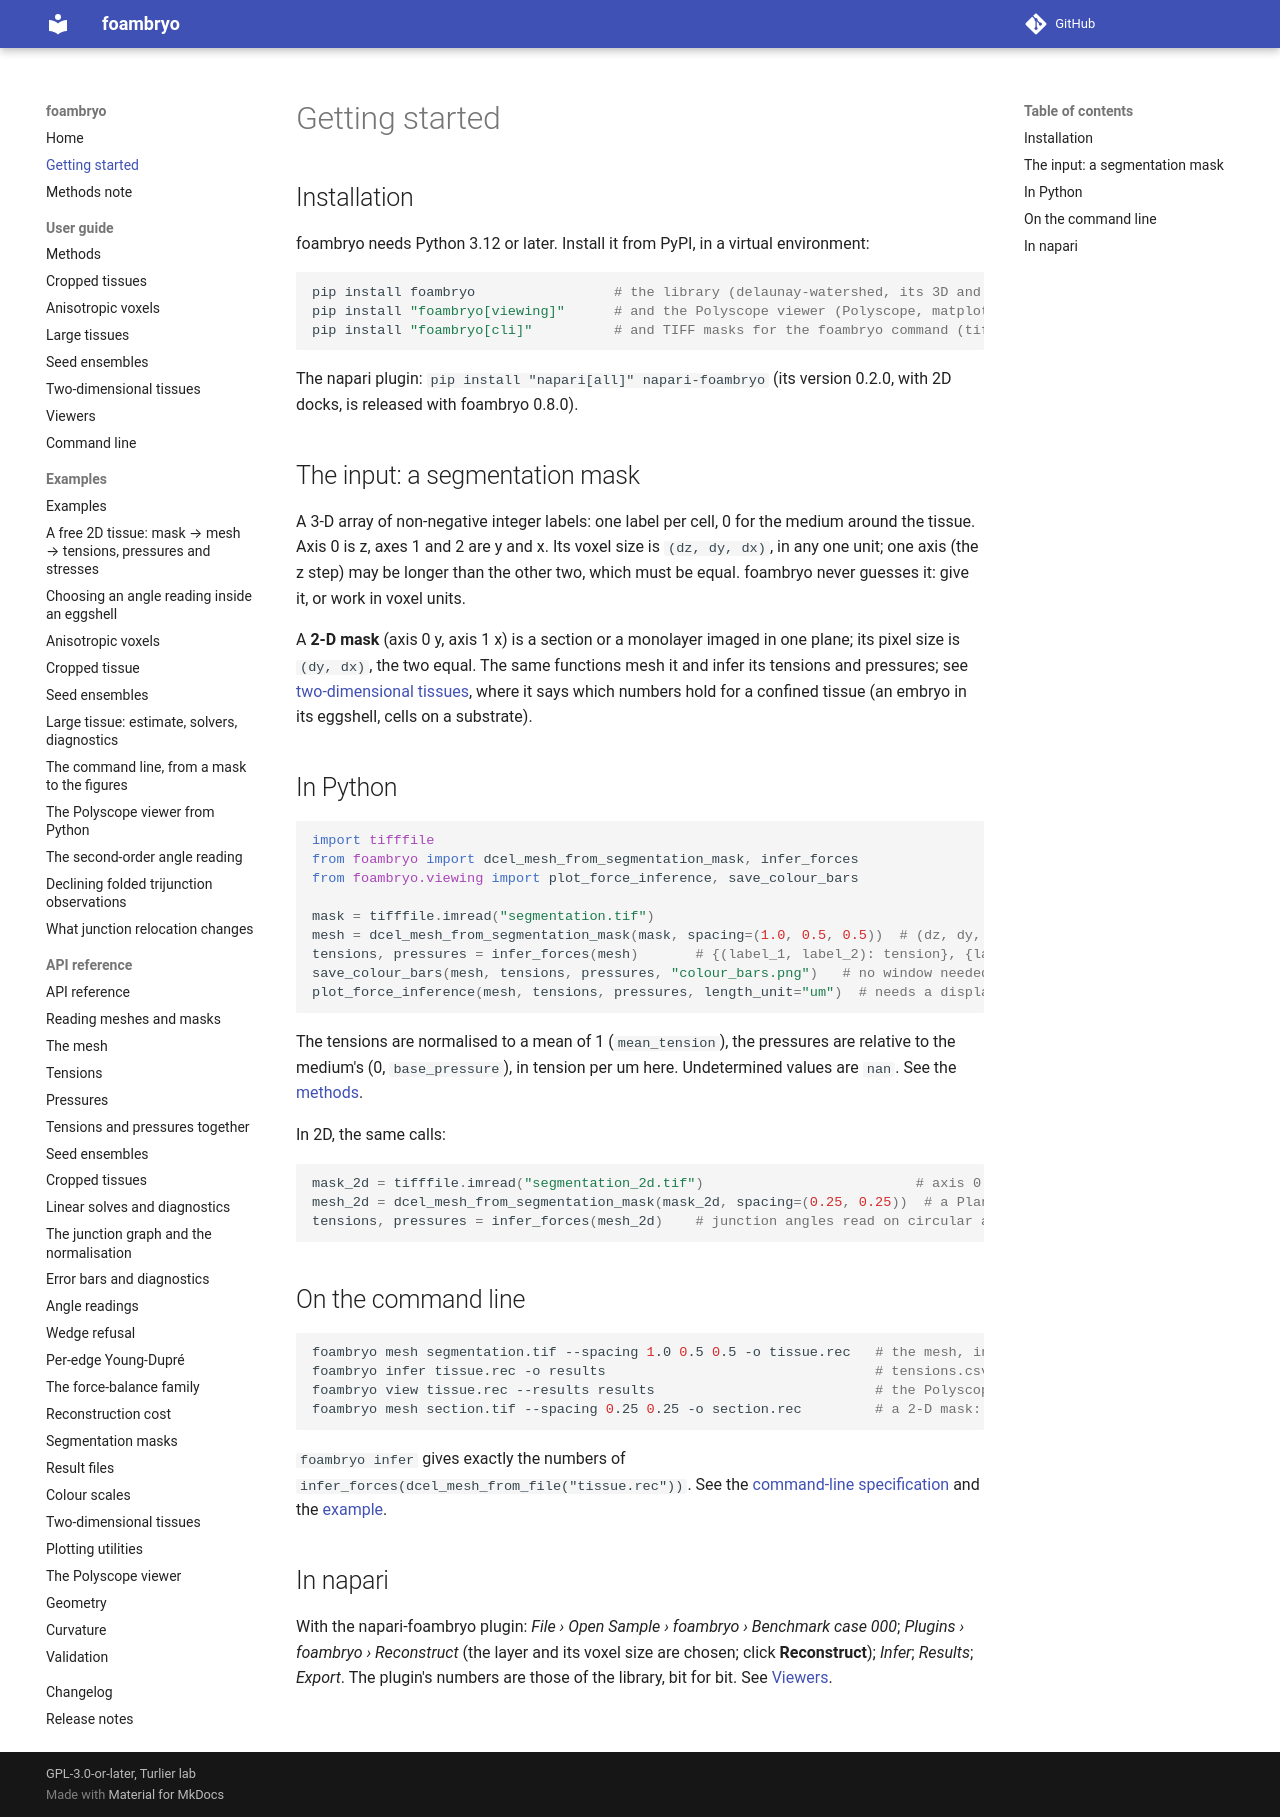

repository: VirtualEmbryo/foambryo · page: getting-started/index.html · generator: mkdocs

# Getting started

## Installation

foambryo needs Python 3.12 or later. Install it from PyPI, in a virtual environment:

```shell
pip install foambryo                 # the library (delaunay-watershed, its 3D and 2D meshers, comes with it)
pip install "foambryo[viewing]"      # and the Polyscope viewer (Polyscope, matplotlib)
pip install "foambryo[cli]"          # and TIFF masks for the foambryo command (tifffile)
```

The napari plugin: `pip install "napari[all]" napari-foambryo` (its version 0.2.0, with 2D docks, is released with foambryo 0.8.0).

## The input: a segmentation mask

A 3-D array of non-negative integer labels: one label per cell, 0 for the medium around the tissue. Axis 0 is z, axes 1 and 2 are y and x. Its voxel size is `(dz, dy, dx)`, in any one unit; one axis (the z step) may be longer than the other two, which must be equal. foambryo never guesses it: give it, or work in voxel units.

A **2-D mask** (axis 0 y, axis 1 x) is a section or a monolayer imaged in one plane; its pixel size is `(dy, dx)`, the two equal. The same functions mesh it and infer its tensions and pressures; see [two-dimensional tissues](user-guide/two-dimensional-tissues.md), where it says which numbers hold for a confined tissue (an embryo in its eggshell, cells on a substrate).

## In Python

```py
import tifffile
from foambryo import dcel_mesh_from_segmentation_mask, infer_forces
from foambryo.viewing import plot_force_inference, save_colour_bars

mask = tifffile.imread("segmentation.tif")
mesh = dcel_mesh_from_segmentation_mask(mask, spacing=(1.0, 0.5, 0.5))  # (dz, dy, dx) in um; mesh in um
tensions, pressures = infer_forces(mesh)       # {(label_1, label_2): tension}, {label: pressure}
save_colour_bars(mesh, tensions, pressures, "colour_bars.png")   # no window needed
plot_force_inference(mesh, tensions, pressures, length_unit="um")  # needs a display
```

The tensions are normalised to a mean of 1 (`mean_tension`), the pressures are relative to the medium's (0, `base_pressure`), in tension per um here. Undetermined values are `nan`. See the [methods](user-guide/methods.md).

In 2D, the same calls:

```py
mask_2d = tifffile.imread("segmentation_2d.tif")                          # axis 0 is y
mesh_2d = dcel_mesh_from_segmentation_mask(mask_2d, spacing=(0.25, 0.25))  # a PlanarMesh, in um
tensions, pressures = infer_forces(mesh_2d)    # junction angles read on circular arcs (angle_reading="arc")
```

## On the command line

```shell
foambryo mesh segmentation.tif --spacing 1.0 0.5 0.5 -o tissue.rec   # the mesh, in um
foambryo infer tissue.rec -o results                                 # tensions.csv, pressures.csv, run.json
foambryo view tissue.rec --results results                           # the Polyscope window
foambryo mesh section.tif --spacing 0.25 0.25 -o section.rec         # a 2-D mask: a 2-D mesh
```

`foambryo infer` gives exactly the numbers of `infer_forces(dcel_mesh_from_file("tissue.rec"))`. See the [command-line specification](command_line_specification.md) and the [example](examples/command-line.md).

## In napari

With the napari-foambryo plugin: *File › Open Sample › foambryo › Benchmark case 000*; *Plugins › foambryo › Reconstruct* (the layer and its voxel size are chosen; click **Reconstruct**); *Infer*; *Results*; *Export*. The plugin's numbers are those of the library, bit for bit. See [Viewers](user-guide/viewers.md).
